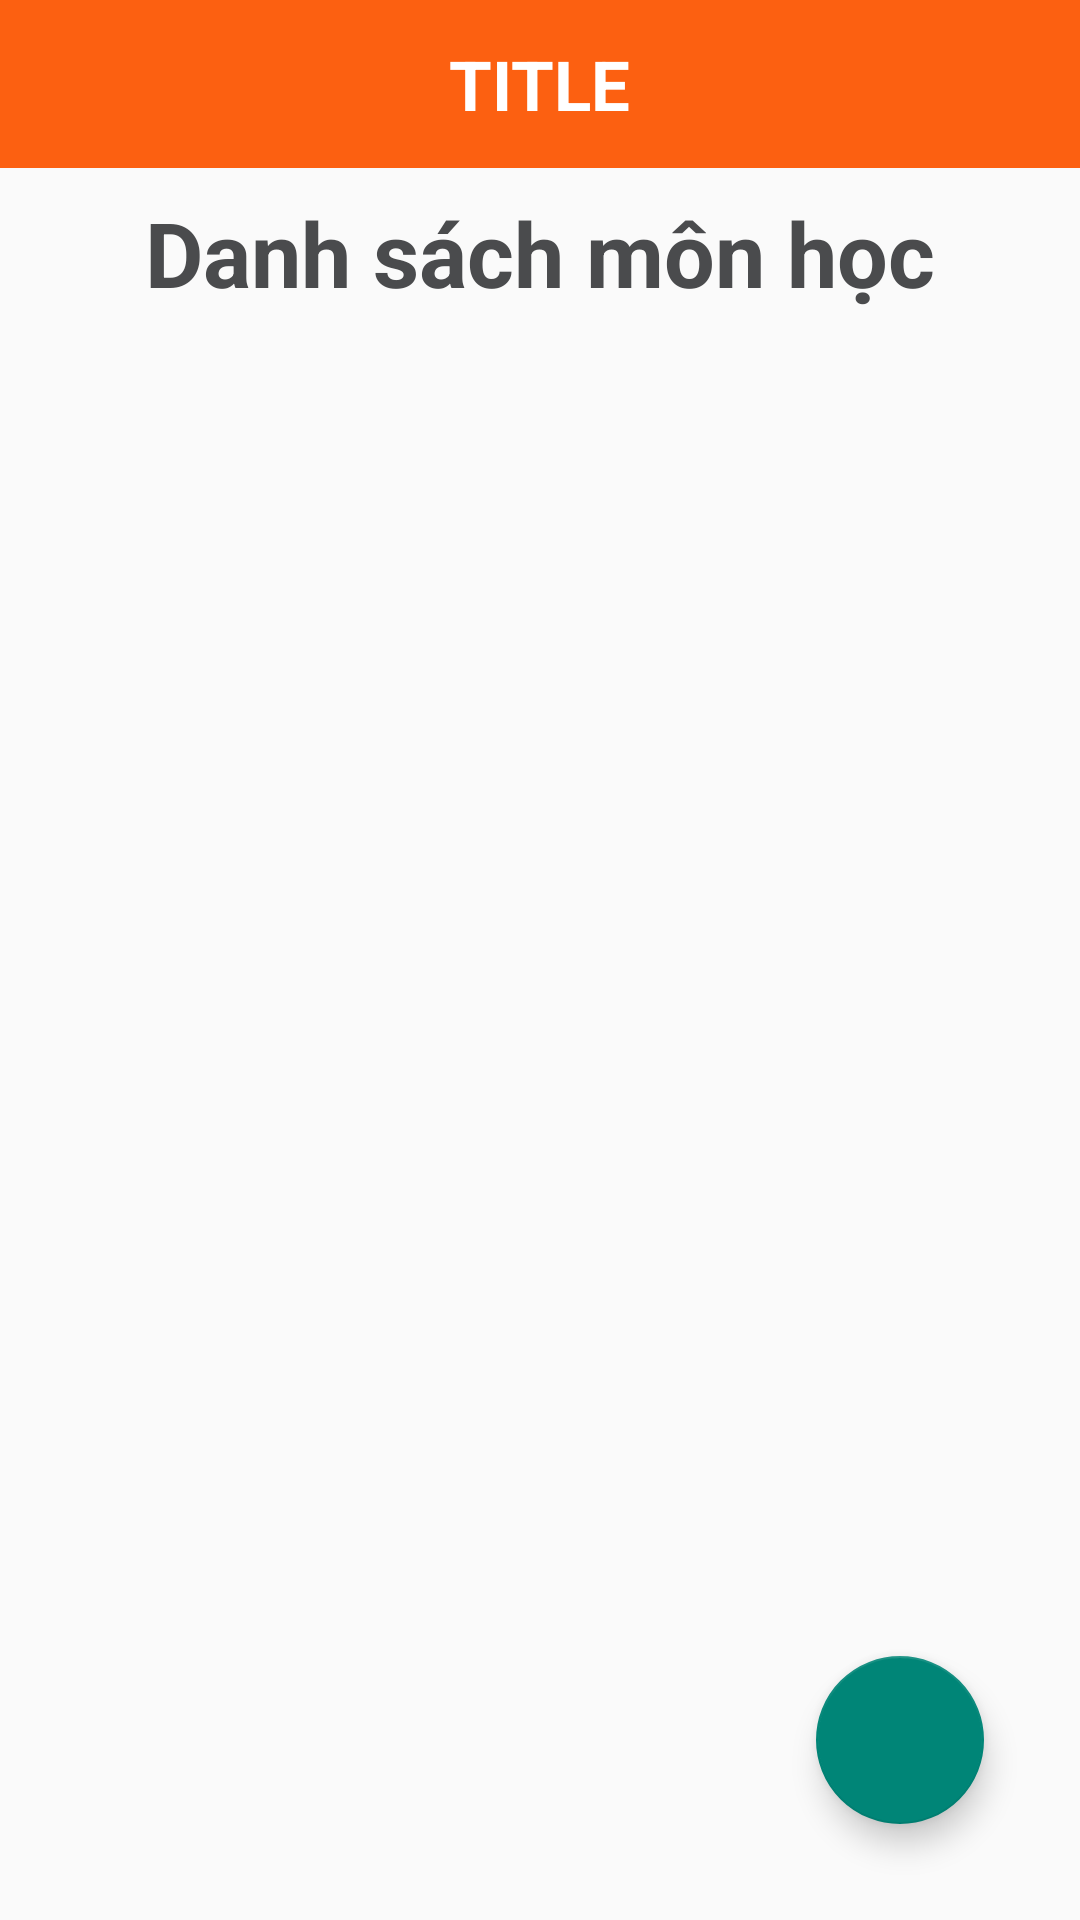

Write the Android layout XML for this screen, with the resource values it uses.
<!-- AndroidManifest.xml: application theme Theme.TestAddGoogleMap -->
<!-- res/layout/activity_dang_ky_hoc.xml -->
<?xml version="1.0" encoding="utf-8"?>
<androidx.constraintlayout.widget.ConstraintLayout xmlns:android="http://schemas.android.com/apk/res/android"
    xmlns:app="http://schemas.android.com/apk/res-auto"
    xmlns:tools="http://schemas.android.com/tools"
    android:layout_width="match_parent"
    android:layout_height="match_parent"
    tools:context=".DangKyHocActivity">

    <include
        android:id="@+id/appbar"
        layout="@layout/appbar"
        app:layout_constraintEnd_toEndOf="parent"
        app:layout_constraintHorizontal_bias="0.5"
        app:layout_constraintStart_toStartOf="parent"
        app:layout_constraintTop_toTopOf="parent" />

    <TextView
        android:id="@+id/textView3"
        android:layout_width="wrap_content"
        android:layout_height="wrap_content"
        android:layout_marginTop="8dp"
        android:text="Danh sách môn học"
        android:textColor="#4A4B4D"
        android:textSize="30dp"
        android:textStyle="bold"
        app:layout_constraintEnd_toEndOf="parent"
        app:layout_constraintHorizontal_bias="0.5"
        app:layout_constraintStart_toStartOf="parent"
        app:layout_constraintTop_toBottomOf="@+id/appbar" />

    <ListView
        android:id="@+id/listview_dangkyhoc"
        android:layout_width="match_parent"
        android:layout_height="0dp"
        android:layout_marginTop="8dp"
        app:layout_constraintBottom_toBottomOf="parent"
        app:layout_constraintEnd_toEndOf="parent"
        app:layout_constraintStart_toStartOf="parent"
        app:layout_constraintTop_toBottomOf="@+id/textView3">

    </ListView>

    <com.google.android.material.floatingactionbutton.FloatingActionButton
        android:id="@+id/floatingActionButton"
        android:layout_width="wrap_content"
        android:layout_height="wrap_content"
        android:layout_marginEnd="32dp"
        android:layout_marginBottom="32dp"
        android:clickable="true"
        app:layout_constraintBottom_toBottomOf="parent"
        app:layout_constraintEnd_toEndOf="parent"
        app:srcCompat="@drawable/ic_add" />

</androidx.constraintlayout.widget.ConstraintLayout>
<!-- res/layout/appbar.xml (included above) -->
<?xml version="1.0" encoding="utf-8"?>
<androidx.constraintlayout.widget.ConstraintLayout
    xmlns:android="http://schemas.android.com/apk/res/android"
    xmlns:app="http://schemas.android.com/apk/res-auto"
    xmlns:tools="http://schemas.android.com/tools"
    android:layout_width="match_parent"
    android:layout_height="?attr/actionBarSize"
    android:background="#FC6011">

    <ImageView
        android:id="@+id/button_back"
        android:layout_width="40dp"
        android:layout_height="40dp"
        android:layout_marginStart="4dp"
        app:layout_constraintBottom_toBottomOf="parent"
        app:layout_constraintStart_toStartOf="parent"
        app:layout_constraintTop_toTopOf="parent"
        app:srcCompat="@drawable/ic_back" />

    <TextView
        android:id="@+id/textView_appbar_title"
        android:layout_width="wrap_content"
        android:layout_height="wrap_content"
        android:layout_marginStart="24dp"
        android:layout_marginEnd="68dp"
        android:text="TITLE"
        android:textColor="#fff"
        android:textSize="23dp"
        android:textStyle="bold"
        app:layout_constraintBottom_toBottomOf="@+id/button_back"
        app:layout_constraintEnd_toEndOf="parent"
        app:layout_constraintStart_toEndOf="@+id/button_back"
        app:layout_constraintTop_toTopOf="@+id/button_back" />
</androidx.constraintlayout.widget.ConstraintLayout>
<!-- resources referenced by this layout -->
<resources>
  <style name="Theme.TestAddGoogleMap" parent="Theme.AppCompat.DayNight.NoActionBar">
          
          <item name="colorPrimary">@color/purple_500</item>
          <item name="colorPrimaryVariant">@color/purple_700</item>
          <item name="colorOnPrimary">@color/white</item>
          
          <item name="colorSecondary">@color/teal_200</item>
          <item name="colorSecondaryVariant">@color/teal_700</item>
          <item name="colorOnSecondary">@color/black</item>
          
          <item name="android:statusBarColor" tools:targetApi="l">?attr/colorPrimaryVariant</item>
          
      </style>
  <!-- not gathered from this repository: default colours our renderer supplied (Android Studio template values) -->
  <color name="purple_500">#FF6200EE</color>
  <color name="purple_700">#FF3700B3</color>
  <color name="teal_200">#FF03DAC5</color>
  <color name="teal_700">#FF018786</color>
  <color name="black">#FF000000</color>
  <color name="white">#FFFFFFFF</color>
</resources>
